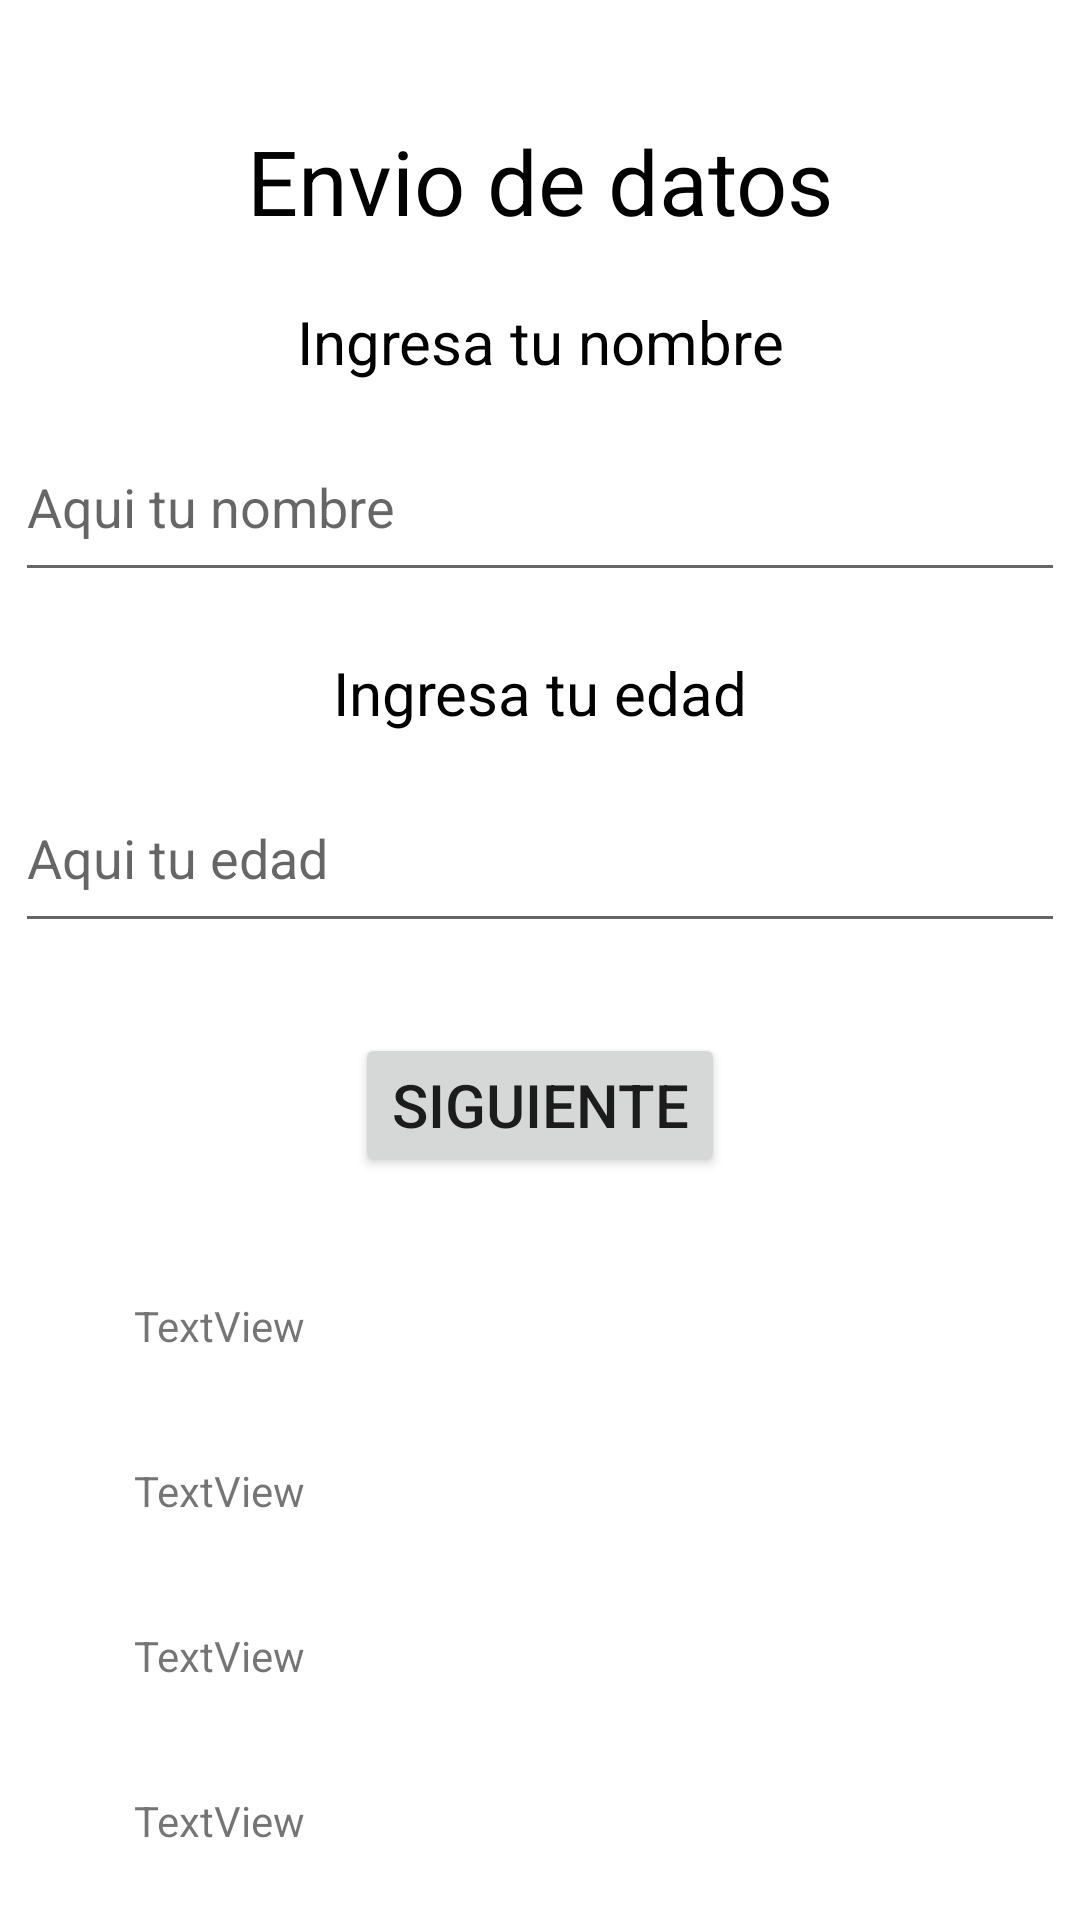

Android layout source for this screen:
<!-- AndroidManifest.xml: application theme Theme.TSDMH_7S21_252_HAEA_P1P4 -->
<!-- res/layout/activity_principal.xml -->
<?xml version="1.0" encoding="utf-8"?>
<androidx.constraintlayout.widget.ConstraintLayout xmlns:android="http://schemas.android.com/apk/res/android"
    xmlns:app="http://schemas.android.com/apk/res-auto"
    xmlns:tools="http://schemas.android.com/tools"
    android:id="@+id/main"
    android:layout_width="match_parent"
    android:layout_height="match_parent"
    tools:context=".PrincipalActivity">

    <TextView
        android:id="@+id/textView"
        android:layout_width="wrap_content"
        android:layout_height="wrap_content"
        android:layout_marginTop="40dp"
        android:text="@string/p1t1"
        android:textSize="30sp"
        android:textColor="@color/black"
        app:layout_constraintEnd_toEndOf="parent"
        app:layout_constraintStart_toStartOf="parent"
        app:layout_constraintTop_toTopOf="parent" />

    <TextView
        android:id="@+id/textView2"
        android:layout_width="wrap_content"
        android:layout_height="wrap_content"
        android:layout_marginTop="20dp"
        android:text="@string/lbl1p1"
        android:textSize="20sp"
        android:textColor="@color/black"
        app:layout_constraintEnd_toEndOf="parent"
        app:layout_constraintStart_toStartOf="parent"
        app:layout_constraintTop_toBottomOf="@+id/textView" />

    <EditText
        android:id="@+id/txtnombre"
        android:layout_width="350dp"
        android:layout_height="60dp"
        android:layout_marginTop="10dp"
        android:autofillHints="name"
        android:ems="10"
        android:hint="@string/h1p1"
        android:inputType="text"
        app:layout_constraintEnd_toEndOf="parent"
        app:layout_constraintStart_toStartOf="parent"
        app:layout_constraintTop_toBottomOf="@+id/textView2" />

    <TextView
        android:id="@+id/textView3"
        android:layout_width="wrap_content"
        android:layout_height="wrap_content"
        android:layout_marginTop="20dp"
        android:text="@string/lbl2p1"
        android:textSize="20sp"
        android:textColor="@color/black"
        app:layout_constraintEnd_toEndOf="parent"
        app:layout_constraintStart_toStartOf="parent"
        app:layout_constraintTop_toBottomOf="@+id/txtnombre" />

    <EditText
        android:id="@+id/txtedad"
        android:layout_width="350dp"
        android:layout_height="60dp"
        android:layout_marginTop="10dp"
        android:autofillHints="age"
        android:ems="10"
        android:hint="@string/h2p1"
        android:inputType="text"
        app:layout_constraintEnd_toEndOf="parent"
        app:layout_constraintStart_toStartOf="parent"
        app:layout_constraintTop_toBottomOf="@+id/textView3" />

    <Button
        android:id="@+id/btnsigue"
        android:layout_width="wrap_content"
        android:layout_height="wrap_content"
        android:layout_marginTop="30dp"
        android:text="@string/btn1p1"
        android:textSize="20sp"
        app:layout_constraintEnd_toEndOf="parent"
        app:layout_constraintStart_toStartOf="parent"
        app:layout_constraintTop_toBottomOf="@+id/txtedad" />

    <TextView
        android:id="@+id/lblnombre"
        android:layout_width="271dp"
        android:layout_height="45dp"
        android:layout_marginTop="40dp"
        android:text="TextView"
        app:layout_constraintEnd_toEndOf="parent"
        app:layout_constraintStart_toStartOf="parent"
        app:layout_constraintTop_toBottomOf="@+id/btnsigue" />

    <TextView
        android:id="@+id/lbledad"
        android:layout_width="271dp"
        android:layout_height="45dp"
        android:layout_marginTop="10dp"
        android:text="TextView"
        app:layout_constraintEnd_toEndOf="parent"
        app:layout_constraintStart_toStartOf="parent"
        app:layout_constraintTop_toBottomOf="@+id/lblnombre" />

    <TextView
        android:id="@+id/txtnumero"
        android:layout_width="271dp"
        android:layout_height="45dp"
        android:layout_marginTop="10dp"
        android:text="TextView"
        app:layout_constraintEnd_toEndOf="parent"
        app:layout_constraintStart_toStartOf="parent"
        app:layout_constraintTop_toBottomOf="@+id/lbledad" />

    <TextView
        android:id="@+id/txtcorreo"
        android:layout_width="271dp"
        android:layout_height="45dp"
        android:layout_marginTop="10dp"
        android:text="TextView"
        app:layout_constraintEnd_toEndOf="parent"
        app:layout_constraintStart_toStartOf="parent"
        app:layout_constraintTop_toBottomOf="@+id/txtnumero" />

</androidx.constraintlayout.widget.ConstraintLayout>
<!-- resources referenced by this layout -->
<resources>
  <string name="btn1p1">Siguiente</string>
  <string name="h1p1">Aqui tu nombre</string>
  <string name="h2p1">Aqui tu edad</string>
  <string name="lbl1p1">Ingresa tu nombre</string>
  <string name="lbl2p1">Ingresa tu edad</string>
  <string name="p1t1">Envio de datos</string>
  <style name="Theme.TSDMH_7S21_252_HAEA_P1P4" parent="Theme.MaterialComponents.DayNight.DarkActionBar">
          
          <item name="colorPrimary">@color/purple_500</item>
          <item name="colorPrimaryVariant">@color/purple_700</item>
          <item name="colorOnPrimary">@color/white</item>
          
          <item name="colorSecondary">@color/teal_200</item>
          <item name="colorSecondaryVariant">@color/teal_700</item>
          <item name="colorOnSecondary">@color/black</item>
          
          <item name="android:statusBarColor">?attr/colorPrimaryVariant</item>
          
      </style>
  <!-- not gathered from this repository: default colours our renderer supplied (Android Studio template values) -->
  <color name="purple_500">#FF6200EE</color>
  <color name="purple_700">#FF3700B3</color>
  <color name="teal_200">#FF03DAC5</color>
  <color name="teal_700">#FF018786</color>
  <color name="black">#FF000000</color>
  <color name="white">#FFFFFFFF</color>
</resources>
